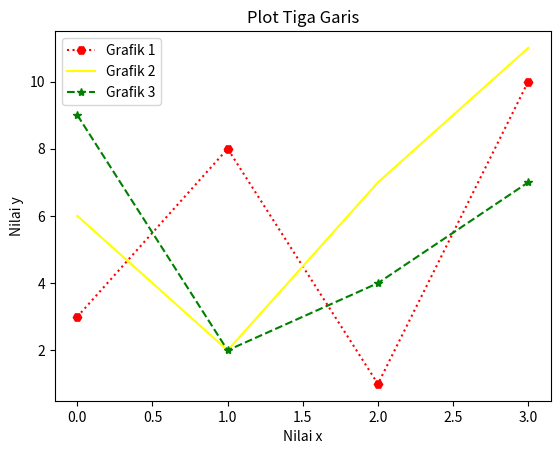

Write Python code to recreate this figure.
import matplotlib.pyplot as plt
import numpy as np

grafik1 = np.array([3, 8, 1, 10])
grafik2 = np.array([6, 2, 7, 11])
grafik3 = np.array([9, 2, 4, 7])

plt.plot(grafik1, label='Grafik 1', marker='H', color="red", ls="dotted")
plt.plot(grafik2, label='Grafik 2', color="yellow")
plt.plot(grafik3, label='Grafik 3', marker='*', ls="dashed", color="green")

plt.title("Plot Tiga Garis")
plt.xlabel("Nilai x")
plt.ylabel("Nilai y")

plt.legend()
plt.show()